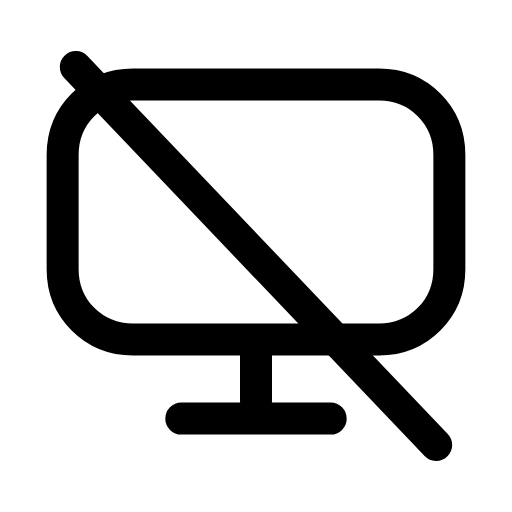
t = 0.00 s
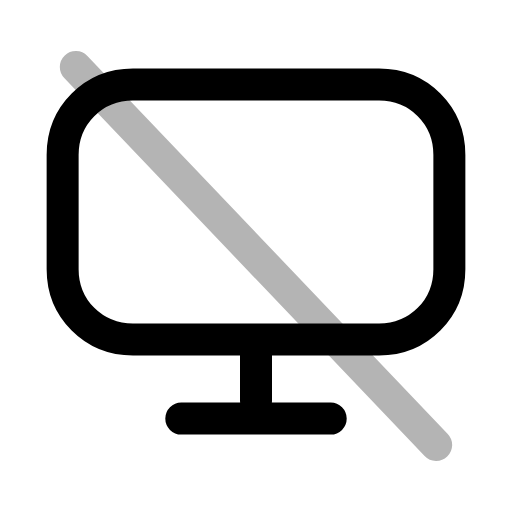
t = 0.22 s
t = 0.44 s: frame unchanged from t = 0.00 s, image omitted
t = 0.68 s: frame unchanged from t = 0.00 s, image omitted
t = 0.92 s: frame unchanged from t = 0.00 s, image omitted
t = 1.16 s: frame unchanged from t = 0.00 s, image omitted

The animated SVG that drew these frames (rendered in a browser with its animation timeline set to each time). Animation: 1 SMIL element (animate=1); one cycle of 1.40 s, repeats indefinitely.

<svg xmlns="http://www.w3.org/2000/svg" width="24" height="24" viewBox="0 0 24 24" fill="none"><g transform="translate(-0.36 -0.36) scale(1.03)"><path stroke="currentColor" stroke-width="1.456" stroke-linecap="round" stroke-linejoin="round" fill="none" d="M6.4 4.2L17.6 4.2C19.4 4.2 20.8 5.6 20.8 7.4L20.8 12.6C20.8 14.4 19.4 15.8 17.6 15.8L6.4 15.8C4.6 15.8 3.2 14.4 3.2 12.6L3.2 7.4C3.2 5.6 4.6 4.2 6.4 4.2Z"></path><path stroke="currentColor" stroke-width="1.456" stroke-linecap="round" stroke-linejoin="round" fill="none" d="M12 16L12 18.6M8.6 19.4L15.4 19.4"></path><line stroke="currentColor" stroke-width="1.456" stroke-linecap="round" stroke-linejoin="round" fill="none" x1="3.8" y1="3.4" x2="20.2" y2="20.6"><animate attributeName="opacity" values="1;1;0.15;1;1;1;1;0.15;1;1;1" keyTimes="0;0.144;0.207;0.27;0.45;0.6;0.72;0.762;0.804;0.9;1" dur="1.4s" repeatCount="indefinite" calcMode="spline" keySplines="0.16 1 0.3 1;0.16 1 0.3 1;0.16 1 0.3 1;0.16 1 0.3 1;0.16 1 0.3 1;0.16 1 0.3 1;0.16 1 0.3 1;0.16 1 0.3 1;0.16 1 0.3 1;0.16 1 0.3 1"/></line></g></svg>
